Run: headless pygame with SDL's dummy video driver; simulated clock (each Clock.tick advances the game by its frame time, no real sleeping); random seed 0; keys injected as events and as key.get_pressed() state; no mouse input.
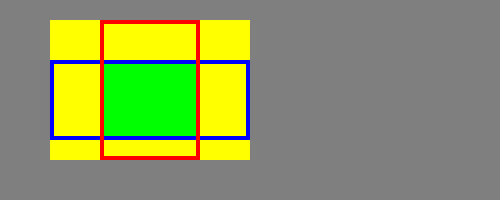
Frame 1 of 4 · flips 1–60 · no input
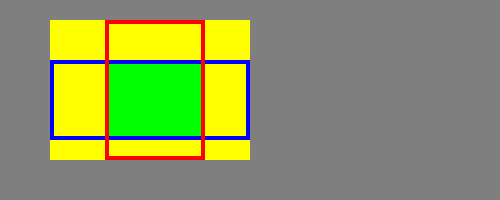
Frame 2 of 4 · flips 61–180 · tapped SPACE, RETURN · held RIGHT (→), D
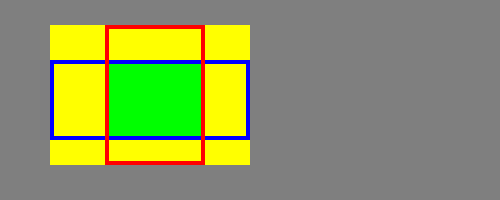
Frame 3 of 4 · flips 181–300 · held DOWN (↓), S
Frame 4 of 4 · flips 301–420 · held LEFT (←), A, UP (↑), W · screen same as frame 1, image omitted

The pygame program that drew these frames:

import pygame
from pygame.locals import *

SIZE = 500,200
RED = (255,0,0)
GREEN = (0,255,0)
BLUE = (0,0,255)
GRAY = (127,127,127)
YELLOW = (255, 255, 0)

pygame.init()
screen = pygame.display.set_mode(SIZE)

dir = {K_LEFT: (-5,0),
     K_RIGHT: (5, 0),
     K_UP: (0, -5),
     K_DOWN: (0,5)}

running = True

r0 = Rect(50,60,200,80)
r1 = Rect(100,20,100,140)

while running:
    for event in pygame.event.get():
        if event.type == QUIT:
            running = False
        if event.type == KEYDOWN:
            if event.key in dir:
                r1.move_ip(dir[event.key])

    clip = r0.clip(r1)
    union = r0.union(r1)

    screen.fill(GRAY)

    pygame.draw.rect(screen,YELLOW,union,0)
    pygame.draw.rect(screen,GREEN,clip,0)
    pygame.draw.rect(screen, BLUE, r0, 4)
    pygame.draw.rect(screen, RED, r1, 4)
    pygame.display.update()

pygame.quit()
